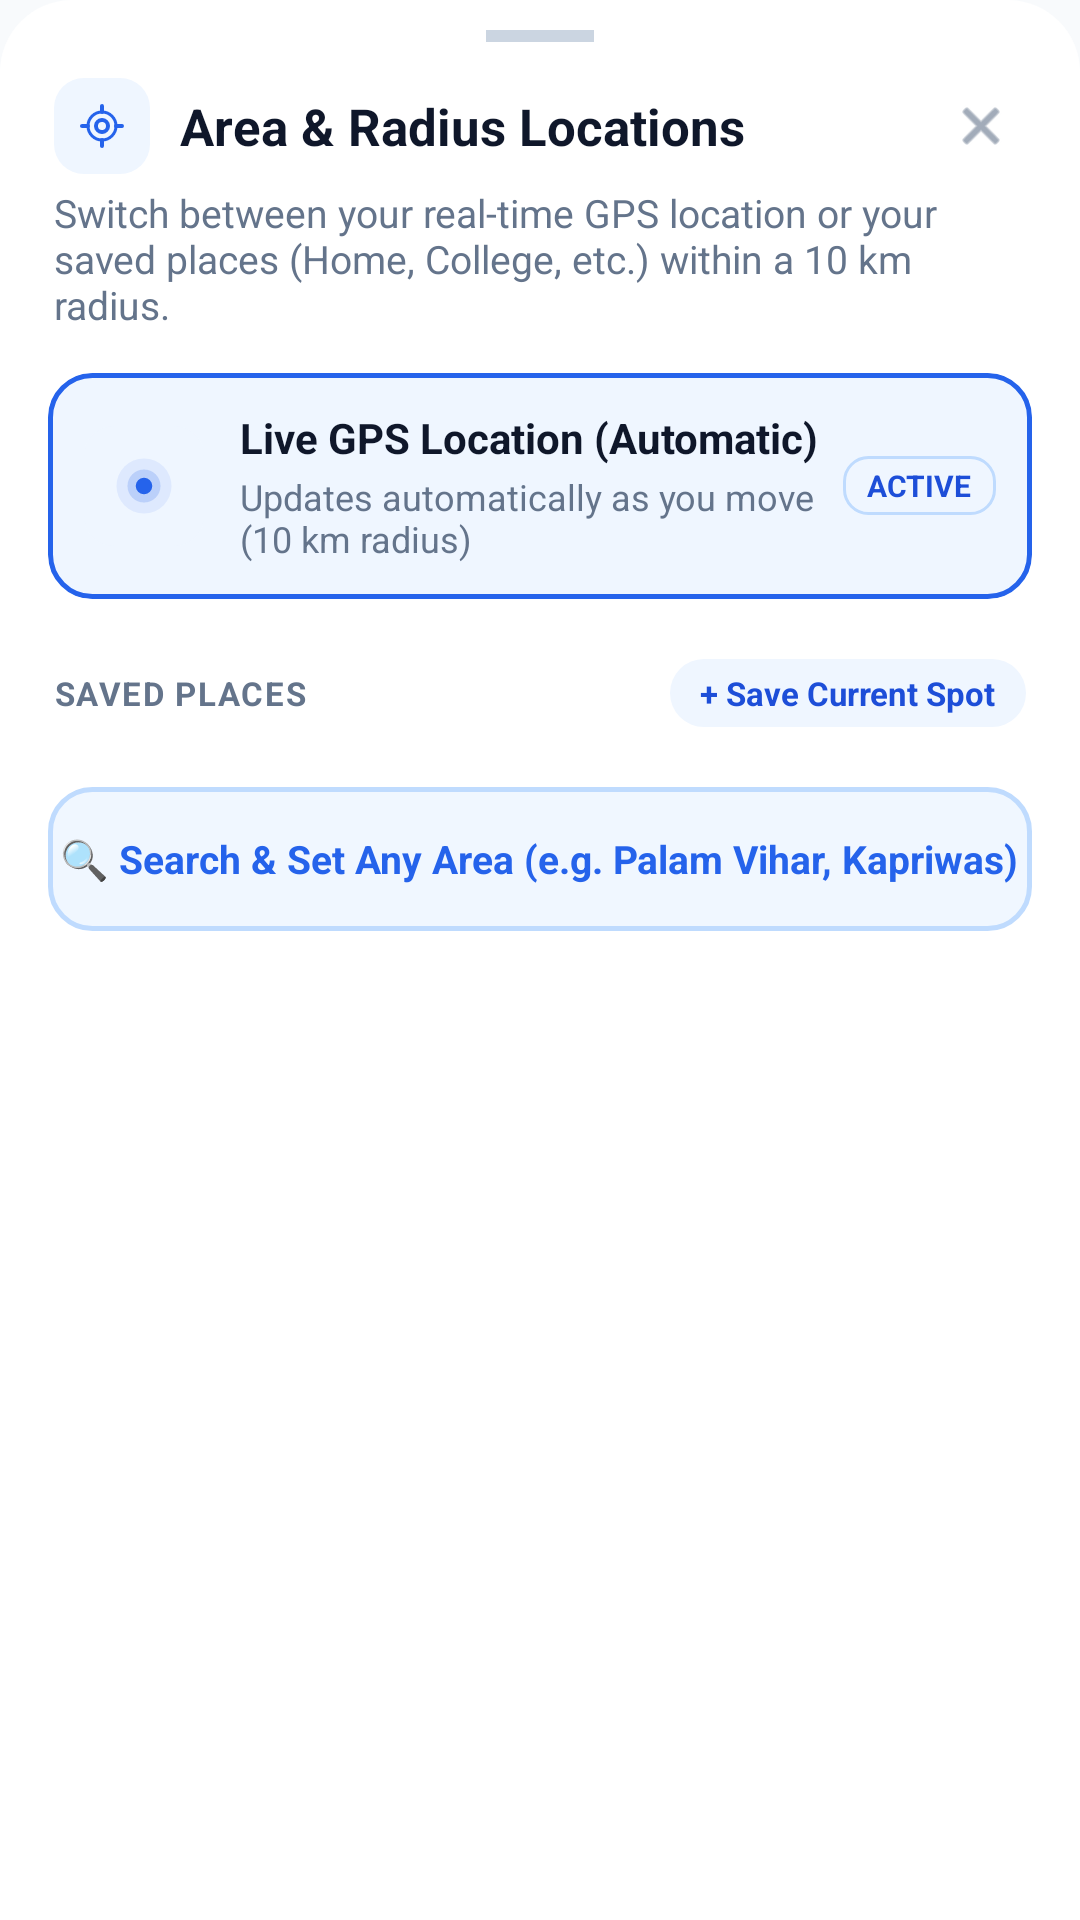

Layout XML and referenced resources for this Android screen:
<!-- AndroidManifest.xml: application theme Theme.Global_insights -->
<!-- res/layout/bottom_sheet_saved_locations.xml -->
<?xml version="1.0" encoding="utf-8"?>
<LinearLayout xmlns:android="http://schemas.android.com/apk/res/android"
    xmlns:app="http://schemas.android.com/apk/res-auto"
    android:layout_width="match_parent"
    android:layout_height="wrap_content"
    android:orientation="vertical"
    android:background="@drawable/bg_bottom_sheet_rounded"
    android:paddingBottom="24dp">

    
    <View
        android:layout_width="36dp"
        android:layout_height="4dp"
        android:layout_gravity="center_horizontal"
        android:layout_marginTop="10dp"
        android:layout_marginBottom="12dp"
        android:background="@color/sheet_handle" />

    
    <LinearLayout
        android:layout_width="match_parent"
        android:layout_height="wrap_content"
        android:orientation="horizontal"
        android:gravity="center_vertical"
        android:paddingHorizontal="18dp"
        android:paddingBottom="4dp">

        <FrameLayout
            android:layout_width="32dp"
            android:layout_height="32dp"
            android:background="@drawable/bg_icon_container_blue">

            <ImageView
                android:layout_width="16dp"
                android:layout_height="16dp"
                android:layout_gravity="center"
                android:src="@drawable/ic_gps_target"
                app:tint="@color/icon_container_blue_tint" />
        </FrameLayout>

        <TextView
            android:layout_width="0dp"
            android:layout_height="wrap_content"
            android:layout_weight="1"
            android:layout_marginStart="10dp"
            android:text="Area &amp; Radius Locations"
            android:textSize="17sp"
            android:textStyle="bold"
            android:textColor="@color/text_primary" />

        <ImageView
            android:id="@+id/btnCloseBottomSheet"
            android:layout_width="30dp"
            android:layout_height="30dp"
            android:background="?attr/selectableItemBackgroundBorderless"
            android:clickable="true"
            android:focusable="true"
            android:padding="5dp"
            android:src="@android:drawable/ic_menu_close_clear_cancel"
            app:tint="@color/text_secondary" />
    </LinearLayout>

    <TextView
        android:layout_width="match_parent"
        android:layout_height="wrap_content"
        android:paddingHorizontal="18dp"
        android:paddingBottom="14dp"
        android:text="Switch between your real-time GPS location or your saved places (Home, College, etc.) within a 10 km radius."
        android:textSize="13sp"
        android:textColor="@color/text_secondary" />

    
    <androidx.cardview.widget.CardView
        android:id="@+id/cardLiveGpsOption"
        android:layout_width="match_parent"
        android:layout_height="wrap_content"
        android:layout_marginHorizontal="16dp"
        android:layout_marginBottom="12dp"
        android:clickable="true"
        android:focusable="true"
        android:foreground="?attr/selectableItemBackground"
        app:cardCornerRadius="14dp"
        app:cardElevation="0dp"
        app:cardBackgroundColor="@android:color/transparent">

        <LinearLayout
            android:id="@+id/layoutLiveGpsCardContainer"
            android:layout_width="match_parent"
            android:layout_height="wrap_content"
            android:orientation="horizontal"
            android:gravity="center_vertical"
            android:background="@drawable/bg_saved_location_card_active"
            android:padding="12dp">

            <FrameLayout
                android:layout_width="40dp"
                android:layout_height="40dp"
                android:background="@drawable/bg_icon_container_blue">

                <ImageView
                    android:layout_width="22dp"
                    android:layout_height="22dp"
                    android:layout_gravity="center"
                    android:src="@drawable/ic_live_gps_radar" />
            </FrameLayout>

            <LinearLayout
                android:layout_width="0dp"
                android:layout_height="wrap_content"
                android:layout_weight="1"
                android:layout_marginStart="12dp"
                android:orientation="vertical">

                <TextView
                    android:layout_width="wrap_content"
                    android:layout_height="wrap_content"
                    android:text="Live GPS Location (Automatic)"
                    android:textSize="14sp"
                    android:textStyle="bold"
                    android:textColor="@color/text_primary" />

                <TextView
                    android:id="@+id/tvLiveGpsSubtext"
                    android:layout_width="wrap_content"
                    android:layout_height="wrap_content"
                    android:layout_marginTop="2dp"
                    android:text="Updates automatically as you move (10 km radius)"
                    android:textSize="12sp"
                    android:textColor="@color/text_secondary" />
            </LinearLayout>

            <TextView
                android:id="@+id/tvLiveGpsActiveBadge"
                android:layout_width="wrap_content"
                android:layout_height="wrap_content"
                android:background="@drawable/bg_badge_active"
                android:paddingHorizontal="8dp"
                android:paddingVertical="3dp"
                android:text="ACTIVE"
                android:textColor="@color/badge_active_text"
                android:textSize="10sp"
                android:textStyle="bold" />
        </LinearLayout>
    </androidx.cardview.widget.CardView>

    
    <LinearLayout
        android:layout_width="match_parent"
        android:layout_height="wrap_content"
        android:paddingHorizontal="18dp"
        android:paddingTop="8dp"
        android:paddingBottom="8dp"
        android:orientation="horizontal"
        android:gravity="center_vertical">

        <TextView
            android:layout_width="0dp"
            android:layout_height="wrap_content"
            android:layout_weight="1"
            android:text="SAVED PLACES"
            android:textSize="11sp"
            android:textStyle="bold"
            android:letterSpacing="0.05"
            android:textColor="@color/text_secondary" />

        <TextView
            android:id="@+id/btnQuickSaveSpot"
            android:layout_width="wrap_content"
            android:layout_height="wrap_content"
            android:text="+ Save Current Spot"
            android:textSize="11sp"
            android:textColor="@color/pill_blue_text"
            android:textStyle="bold"
            android:paddingHorizontal="10dp"
            android:paddingVertical="4dp"
            android:clickable="true"
            android:focusable="true"
            android:background="@drawable/bg_radius_pill_blue" />
    </LinearLayout>

    
    <TextView
        android:id="@+id/tvEmptySavedLocations"
        android:layout_width="match_parent"
        android:layout_height="wrap_content"
        android:padding="20dp"
        android:gravity="center"
        android:text="No saved locations yet.\nTap '+ Save Current Spot' to save your Home, College, or Office!"
        android:textSize="13sp"
        android:textColor="@color/text_secondary"
        android:visibility="gone" />

    
    <androidx.recyclerview.widget.RecyclerView
        android:id="@+id/rvSavedLocations"
        android:layout_width="match_parent"
        android:layout_height="wrap_content"
        android:maxHeight="260dp"
        android:nestedScrollingEnabled="false"
        android:paddingHorizontal="8dp" />

    
    <LinearLayout
        android:id="@+id/btnSearchCustomArea"
        android:layout_width="match_parent"
        android:layout_height="48dp"
        android:layout_marginHorizontal="16dp"
        android:layout_marginTop="12dp"
        android:background="@drawable/bg_search_area_button"
        android:gravity="center"
        android:orientation="horizontal"
        android:clickable="true"
        android:focusable="true">

        <TextView
            android:layout_width="wrap_content"
            android:layout_height="wrap_content"
            android:text="🔍 Search &amp; Set Any Area (e.g. Palam Vihar, Kapriwas)"
            android:textColor="@color/search_area_text"
            android:textSize="13sp"
            android:textStyle="bold" />
    </LinearLayout>

</LinearLayout>
<!-- resources referenced by this layout -->
<resources>
  <color name="badge_active_text">#1D4ED8</color>
  <color name="icon_container_blue_tint">#2563EB</color>
  <color name="pill_blue_text">#1D4ED8</color>
  <color name="search_area_text">#2563EB</color>
  <color name="sheet_handle">#CBD5E1</color>
  <color name="text_primary">#0F172A</color>
  <color name="text_secondary">#64748B</color>
  <!-- drawable bg_badge_active (drawable) -->
  <?xml version="1.0" encoding="utf-8"?>
  <shape xmlns:android="http://schemas.android.com/apk/res/android"
      android:shape="rectangle">
      <solid android:color="#EFF6FF" />
      <stroke
          android:width="1dp"
          android:color="#BFDBFE" />
      <corners android:radius="8dp" />
  </shape>
  <!-- drawable bg_bottom_sheet_rounded (drawable) -->
  <?xml version="1.0" encoding="utf-8"?>
  <shape xmlns:android="http://schemas.android.com/apk/res/android"
      android:shape="rectangle">
      <solid android:color="@color/sheet_bg" />
      <corners
          android:topLeftRadius="24dp"
          android:topRightRadius="24dp" />
  </shape>
  <!-- drawable bg_icon_container_blue (drawable) -->
  <?xml version="1.0" encoding="utf-8"?>
  <shape xmlns:android="http://schemas.android.com/apk/res/android"
      android:shape="rectangle">
      <solid android:color="@color/icon_container_blue_bg" />
      <corners android:radius="10dp" />
  </shape>
  <!-- drawable bg_radius_pill_blue (drawable) -->
  <?xml version="1.0" encoding="utf-8"?>
  <shape xmlns:android="http://schemas.android.com/apk/res/android"
      android:shape="rectangle">
      <solid android:color="@color/pill_blue_bg" />
      <corners android:radius="20dp" />
  </shape>
  <!-- drawable bg_saved_location_card_active (drawable) -->
  <?xml version="1.0" encoding="utf-8"?>
  <shape xmlns:android="http://schemas.android.com/apk/res/android"
      android:shape="rectangle">
      <solid android:color="@color/card_active_bg" />
      <stroke
          android:width="1.5dp"
          android:color="@color/card_active_stroke" />
      <corners android:radius="14dp" />
  </shape>
  <!-- drawable bg_search_area_button (drawable) -->
  <?xml version="1.0" encoding="utf-8"?>
  <ripple xmlns:android="http://schemas.android.com/apk/res/android"
      android:color="#202563EB">
      <item>
          <shape android:shape="rectangle">
              <solid android:color="@color/search_area_bg" />
              <stroke
                  android:width="1.5dp"
                  android:color="@color/search_area_stroke" />
              <corners android:radius="14dp" />
          </shape>
      </item>
  </ripple>
  <!-- drawable ic_live_gps_radar (drawable) -->
  <vector xmlns:android="http://schemas.android.com/apk/res/android"
      android:width="24dp"
      android:height="24dp"
      android:viewportWidth="24"
      android:viewportHeight="24">
    
    <path
        android:fillColor="#152563EB"
        android:pathData="M12,12m-10,0a10,10 0,1 1,20 0a10,10 0,1 1,-20 0" />
    
    <path
        android:fillColor="#302563EB"
        android:pathData="M12,12m-6,0a6,6 0,1 1,12 0a6,6 0,1 1,-12 0" />
    
    <path
        android:fillColor="#2563EB"
        android:pathData="M12,12m-3,0a3,3 0,1 1,6 0a3,3 0,1 1,-6 0" />
  </vector>
  <style name="Theme.Global_insights" parent="Base.Theme.Global_insights" />
  <color name="sheet_bg">#FFFFFF</color>
  <color name="icon_container_blue_bg">#EFF6FF</color>
  <color name="pill_blue_bg">#EFF6FF</color>
  <color name="card_active_bg">#EFF6FF</color>
  <color name="card_active_stroke">#2563EB</color>
  <color name="search_area_bg">#F0F7FF</color>
  <color name="search_area_stroke">#BFDBFE</color>
  <style name="Base.Theme.Global_insights" parent="Theme.Material3.DayNight.NoActionBar">
          
          <item name="colorPrimary">#2563EB</item>
          <item name="colorPrimaryVariant">#1D4ED8</item>
          <item name="colorOnPrimary">#FFFFFF</item>
          <item name="android:colorBackground">#F8FAFC</item>
          <item name="colorSurface">#FFFFFF</item>
          <item name="colorOnSurface">#0F172A</item>
      </style>
</resources>
